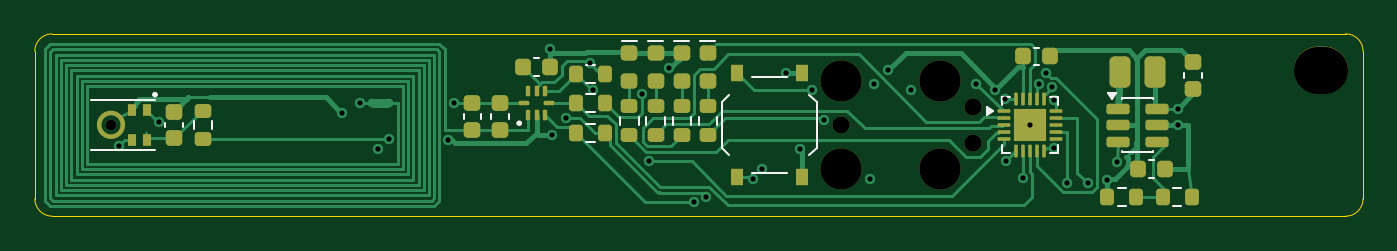
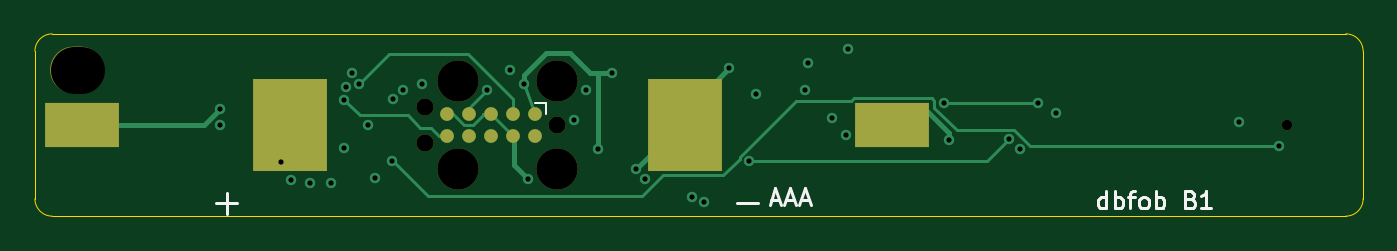
Circuit board: 13 layer files. Board 76.5 x 10.5 mm.
- bottom_copper: b1-B_Cu.gbr (6686 bytes)
- bottom_mask: b1-B_Mask.gbr (1237 bytes)
- paste: b1-B_Paste.gbr (624 bytes)
- bottom_silk: b1-B_Silkscreen.gbr (5316 bytes)
- outline: b1-Edge_Cuts.gbr (879 bytes)
- top_copper: b1-F_Cu.gbr (28719 bytes)
- top_mask: b1-F_Mask.gbr (6461 bytes)
- paste: b1-F_Paste.gbr (7396 bytes)
- top_silk: b1-F_Silkscreen.gbr (10199 bytes)
- inner_copper: b1-In1_Cu.gbr (4129 bytes)
- inner_copper: b1-In2_Cu.gbr (4496 bytes)
- drill: b1-NPTH.drl (647 bytes)
- drill: b1-PTH.drl (867 bytes)

=== bottom_copper: b1-B_Cu.gbr (6686 bytes, source omitted) ===
=== bottom_mask: b1-B_Mask.gbr ===
%TF.GenerationSoftware,KiCad,Pcbnew,10.0.6*%
%TF.CreationDate,2026-11-15T16:33:19+00:00*%
%TF.ProjectId,b1,62312e6b-6963-4616-945f-706362585858,rev?*%
%TF.SameCoordinates,Original*%
%TF.FileFunction,Soldermask,Bot*%
%TF.FilePolarity,Negative*%
%FSLAX46Y46*%
G04 Gerber Fmt 4.6, Leading zero omitted, Abs format (unit mm)*
G04 Created by KiCad (PCBNEW 10.0.6) date 2026-11-15 16:33:19*
%MOMM*%
%LPD*%
G01*
G04 APERTURE LIST*
%ADD10R,4.250000X5.300000*%
%ADD11R,4.250000X2.600000*%
%ADD12O,3.100000X2.700000*%
%ADD13C,2.374900*%
%ADD14C,0.990600*%
%ADD15C,0.787400*%
%ADD16C,0.600000*%
G04 APERTURE END LIST*
D10*
%TO.C,BT1*%
X61835000Y5250000D03*
D11*
X73775000Y5250000D03*
X27125000Y5250000D03*
D10*
X39065000Y5250000D03*
%TD*%
D12*
%TO.C,H1*%
X74050000Y8400000D03*
%TD*%
D13*
%TO.C,J1*%
X46440000Y7790000D03*
D14*
X46440000Y5250000D03*
D13*
X46440000Y2710000D03*
X52155000Y7790000D03*
X52155000Y2710000D03*
D14*
X54060000Y6266000D03*
X54060000Y4234000D03*
D15*
X47710000Y5885000D03*
X48980000Y5885000D03*
X50250000Y5885000D03*
X51520000Y5885000D03*
X52790000Y5885000D03*
X52790000Y4615000D03*
X51520000Y4615000D03*
X50250000Y4615000D03*
X48980000Y4615000D03*
X47710000Y4615000D03*
%TD*%
D16*
%TO.C,MK1*%
X4360000Y5250000D03*
%TD*%
M02*

=== paste: b1-B_Paste.gbr ===
%TF.GenerationSoftware,KiCad,Pcbnew,10.0.6*%
%TF.CreationDate,2026-11-15T16:33:19+00:00*%
%TF.ProjectId,b1,62312e6b-6963-4616-945f-706362585858,rev?*%
%TF.SameCoordinates,Original*%
%TF.FileFunction,Paste,Bot*%
%TF.FilePolarity,Positive*%
%FSLAX46Y46*%
G04 Gerber Fmt 4.6, Leading zero omitted, Abs format (unit mm)*
G04 Created by KiCad (PCBNEW 10.0.6) date 2026-11-15 16:33:19*
%MOMM*%
%LPD*%
G01*
G04 APERTURE LIST*
%ADD10R,4.250000X5.300000*%
%ADD11R,4.250000X2.600000*%
G04 APERTURE END LIST*
D10*
%TO.C,BT1*%
X61835000Y5250000D03*
D11*
X73775000Y5250000D03*
X27125000Y5250000D03*
D10*
X39065000Y5250000D03*
%TD*%
M02*

=== bottom_silk: b1-B_Silkscreen.gbr ===
%TF.GenerationSoftware,KiCad,Pcbnew,10.0.6*%
%TF.CreationDate,2026-11-15T16:33:19+00:00*%
%TF.ProjectId,b1,62312e6b-6963-4616-945f-706362585858,rev?*%
%TF.SameCoordinates,Original*%
%TF.FileFunction,Legend,Bot*%
%TF.FilePolarity,Positive*%
%FSLAX46Y46*%
G04 Gerber Fmt 4.6, Leading zero omitted, Abs format (unit mm)*
G04 Created by KiCad (PCBNEW 10.0.6) date 2026-11-15 16:33:19*
%MOMM*%
%LPD*%
G01*
G04 APERTURE LIST*
%ADD10C,0.150000*%
%ADD11C,0.120000*%
%ADD12R,4.250000X5.300000*%
%ADD13R,4.250000X2.600000*%
%ADD14O,3.100000X2.700000*%
%ADD15C,2.374900*%
%ADD16C,0.990600*%
%ADD17C,0.787400*%
%ADD18C,0.600000*%
G04 APERTURE END LIST*
D10*
X14785714Y445181D02*
X14785714Y1445181D01*
X14785714Y492800D02*
X14880952Y445181D01*
X14880952Y445181D02*
X15071428Y445181D01*
X15071428Y445181D02*
X15166666Y492800D01*
X15166666Y492800D02*
X15214285Y540420D01*
X15214285Y540420D02*
X15261904Y635658D01*
X15261904Y635658D02*
X15261904Y921372D01*
X15261904Y921372D02*
X15214285Y1016610D01*
X15214285Y1016610D02*
X15166666Y1064229D01*
X15166666Y1064229D02*
X15071428Y1111848D01*
X15071428Y1111848D02*
X14880952Y1111848D01*
X14880952Y1111848D02*
X14785714Y1064229D01*
X14309523Y445181D02*
X14309523Y1445181D01*
X14309523Y1064229D02*
X14214285Y1111848D01*
X14214285Y1111848D02*
X14023809Y1111848D01*
X14023809Y1111848D02*
X13928571Y1064229D01*
X13928571Y1064229D02*
X13880952Y1016610D01*
X13880952Y1016610D02*
X13833333Y921372D01*
X13833333Y921372D02*
X13833333Y635658D01*
X13833333Y635658D02*
X13880952Y540420D01*
X13880952Y540420D02*
X13928571Y492800D01*
X13928571Y492800D02*
X14023809Y445181D01*
X14023809Y445181D02*
X14214285Y445181D01*
X14214285Y445181D02*
X14309523Y492800D01*
X13547618Y1111848D02*
X13166666Y1111848D01*
X13404761Y445181D02*
X13404761Y1302324D01*
X13404761Y1302324D02*
X13357142Y1397562D01*
X13357142Y1397562D02*
X13261904Y1445181D01*
X13261904Y1445181D02*
X13166666Y1445181D01*
X12690475Y445181D02*
X12785713Y492800D01*
X12785713Y492800D02*
X12833332Y540420D01*
X12833332Y540420D02*
X12880951Y635658D01*
X12880951Y635658D02*
X12880951Y921372D01*
X12880951Y921372D02*
X12833332Y1016610D01*
X12833332Y1016610D02*
X12785713Y1064229D01*
X12785713Y1064229D02*
X12690475Y1111848D01*
X12690475Y1111848D02*
X12547618Y1111848D01*
X12547618Y1111848D02*
X12452380Y1064229D01*
X12452380Y1064229D02*
X12404761Y1016610D01*
X12404761Y1016610D02*
X12357142Y921372D01*
X12357142Y921372D02*
X12357142Y635658D01*
X12357142Y635658D02*
X12404761Y540420D01*
X12404761Y540420D02*
X12452380Y492800D01*
X12452380Y492800D02*
X12547618Y445181D01*
X12547618Y445181D02*
X12690475Y445181D01*
X11928570Y445181D02*
X11928570Y1445181D01*
X11928570Y1064229D02*
X11833332Y1111848D01*
X11833332Y1111848D02*
X11642856Y1111848D01*
X11642856Y1111848D02*
X11547618Y1064229D01*
X11547618Y1064229D02*
X11499999Y1016610D01*
X11499999Y1016610D02*
X11452380Y921372D01*
X11452380Y921372D02*
X11452380Y635658D01*
X11452380Y635658D02*
X11499999Y540420D01*
X11499999Y540420D02*
X11547618Y492800D01*
X11547618Y492800D02*
X11642856Y445181D01*
X11642856Y445181D02*
X11833332Y445181D01*
X11833332Y445181D02*
X11928570Y492800D01*
X9928570Y968991D02*
X9785713Y921372D01*
X9785713Y921372D02*
X9738094Y873753D01*
X9738094Y873753D02*
X9690475Y778515D01*
X9690475Y778515D02*
X9690475Y635658D01*
X9690475Y635658D02*
X9738094Y540420D01*
X9738094Y540420D02*
X9785713Y492800D01*
X9785713Y492800D02*
X9880951Y445181D01*
X9880951Y445181D02*
X10261903Y445181D01*
X10261903Y445181D02*
X10261903Y1445181D01*
X10261903Y1445181D02*
X9928570Y1445181D01*
X9928570Y1445181D02*
X9833332Y1397562D01*
X9833332Y1397562D02*
X9785713Y1349943D01*
X9785713Y1349943D02*
X9738094Y1254705D01*
X9738094Y1254705D02*
X9738094Y1159467D01*
X9738094Y1159467D02*
X9785713Y1064229D01*
X9785713Y1064229D02*
X9833332Y1016610D01*
X9833332Y1016610D02*
X9928570Y968991D01*
X9928570Y968991D02*
X10261903Y968991D01*
X8738094Y445181D02*
X9309522Y445181D01*
X9023808Y445181D02*
X9023808Y1445181D01*
X9023808Y1445181D02*
X9119046Y1302324D01*
X9119046Y1302324D02*
X9214284Y1207086D01*
X9214284Y1207086D02*
X9309522Y1159467D01*
X34095237Y930896D02*
X33619047Y930896D01*
X34190475Y645181D02*
X33857142Y1645181D01*
X33857142Y1645181D02*
X33523809Y645181D01*
X33238094Y930896D02*
X32761904Y930896D01*
X33333332Y645181D02*
X32999999Y1645181D01*
X32999999Y1645181D02*
X32666666Y645181D01*
X32380951Y930896D02*
X31904761Y930896D01*
X32476189Y645181D02*
X32142856Y1645181D01*
X32142856Y1645181D02*
X31809523Y645181D01*
%TO.C,BT1*%
X34850000Y750000D02*
X36050000Y750000D01*
X64850000Y750000D02*
X66050000Y750000D01*
X65450000Y150000D02*
X65450000Y1350000D01*
%TO.C,J1*%
D11*
X47075000Y6520000D02*
X47075000Y5885000D01*
X47710000Y6520000D02*
X47075000Y6520000D01*
%TD*%
%LPC*%
D12*
%TO.C,BT1*%
X61835000Y5250000D03*
D13*
X73775000Y5250000D03*
X27125000Y5250000D03*
D12*
X39065000Y5250000D03*
%TD*%
D14*
%TO.C,H1*%
X74050000Y8400000D03*
%TD*%
D15*
%TO.C,J1*%
X46440000Y7790000D03*
D16*
X46440000Y5250000D03*
D15*
X46440000Y2710000D03*
X52155000Y7790000D03*
X52155000Y2710000D03*
D16*
X54060000Y6266000D03*
X54060000Y4234000D03*
D17*
X47710000Y5885000D03*
X48980000Y5885000D03*
X50250000Y5885000D03*
X51520000Y5885000D03*
X52790000Y5885000D03*
X52790000Y4615000D03*
X51520000Y4615000D03*
X50250000Y4615000D03*
X48980000Y4615000D03*
X47710000Y4615000D03*
%TD*%
D18*
%TO.C,MK1*%
X4360000Y5250000D03*
%TD*%
%LPD*%
M02*

=== outline: b1-Edge_Cuts.gbr ===
%TF.GenerationSoftware,KiCad,Pcbnew,10.0.6*%
%TF.CreationDate,2026-11-15T16:33:19+00:00*%
%TF.ProjectId,b1,62312e6b-6963-4616-945f-706362585858,rev?*%
%TF.SameCoordinates,Original*%
%TF.FileFunction,Profile,NP*%
%FSLAX46Y46*%
G04 Gerber Fmt 4.6, Leading zero omitted, Abs format (unit mm)*
G04 Created by KiCad (PCBNEW 10.0.6) date 2026-11-15 16:33:19*
%MOMM*%
%LPD*%
G01*
G04 APERTURE LIST*
%TA.AperFunction,Profile*%
%ADD10C,0.050000*%
%TD*%
G04 APERTURE END LIST*
D10*
X0Y9500000D02*
G75*
G02*
X1000000Y10500000I1000000J0D01*
G01*
X0Y1000000D02*
X0Y9500000D01*
X1000000Y10500000D02*
X75500000Y10500000D01*
X1000000Y0D02*
G75*
G02*
X0Y1000000I0J1000000D01*
G01*
X75500000Y10500000D02*
G75*
G02*
X76500000Y9500000I0J-1000000D01*
G01*
X75500000Y0D02*
X1000000Y0D01*
X76500000Y9500000D02*
X76500000Y1000000D01*
X76500000Y1000000D02*
G75*
G02*
X75500000Y0I-1000000J0D01*
G01*
M02*

=== top_copper: b1-F_Cu.gbr (28719 bytes, source omitted) ===
=== top_mask: b1-F_Mask.gbr (6461 bytes, source omitted) ===
=== paste: b1-F_Paste.gbr (7396 bytes, source omitted) ===
=== top_silk: b1-F_Silkscreen.gbr (10199 bytes, source omitted) ===
=== inner_copper: b1-In1_Cu.gbr ===
%TF.GenerationSoftware,KiCad,Pcbnew,10.0.6*%
%TF.CreationDate,2026-11-15T16:33:19+00:00*%
%TF.ProjectId,b1,62312e6b-6963-4616-945f-706362585858,rev?*%
%TF.SameCoordinates,Original*%
%TF.FileFunction,Copper,L2,Inr*%
%TF.FilePolarity,Positive*%
%FSLAX46Y46*%
G04 Gerber Fmt 4.6, Leading zero omitted, Abs format (unit mm)*
G04 Created by KiCad (PCBNEW 10.0.6) date 2026-11-15 16:33:19*
%MOMM*%
%LPD*%
G01*
G04 APERTURE LIST*
%TA.AperFunction,ViaPad*%
%ADD10C,0.600000*%
%TD*%
%TA.AperFunction,Conductor*%
%ADD11C,0.300000*%
%TD*%
%TA.AperFunction,Conductor*%
%ADD12C,0.150000*%
%TD*%
G04 APERTURE END LIST*
D10*
%TO.N,/SWCLK*%
X58600000Y7425000D03*
%TO.N,/GND*%
X61725000Y2100000D03*
X29675000Y9650000D03*
%TO.N,/VDD*%
X49150000Y8400000D03*
%TO.N,/GND*%
X41875000Y2700000D03*
%TO.N,/MIC_CLK*%
X55925000Y3200000D03*
%TO.N,/SWDIO*%
X57825000Y7625000D03*
%TO.N,/VDD*%
X43275000Y8250000D03*
%TO.N,/MIC_DATA*%
X55875000Y6750000D03*
%TO.N,/VDD*%
X65825000Y5250000D03*
%TO.N,/GND*%
X36500000Y8525000D03*
%TO.N,/LB*%
X18700000Y6500000D03*
%TO.N,/NFC_VCC*%
X30600000Y5650000D03*
%TO.N,/BTN*%
X54225000Y7625000D03*
%TO.N,/SDA*%
X32150000Y7275000D03*
%TO.N,/NFC_VCC*%
X38650000Y1125000D03*
%TO.N,/TX*%
X58675000Y6675000D03*
%TO.N,/MIC_CLK*%
X4825000Y4050000D03*
%TO.N,/GND*%
X19750000Y3850000D03*
%TO.N,/MIC_PWR*%
X35350000Y3150000D03*
%TO.N,/NFC_VCC*%
X59450000Y1900000D03*
%TO.N,/VDD*%
X48350000Y7600000D03*
%TO.N,/MIC_PWR*%
X20375000Y4425000D03*
%TO.N,/VDD*%
X44075000Y3875000D03*
%TO.N,/MIC_DATA*%
X7125000Y5400000D03*
%TO.N,/GND*%
X29775000Y4675000D03*
%TO.N,/VDD*%
X55325000Y7275000D03*
%TO.N,/GND*%
X23825000Y4400000D03*
%TO.N,/VCELL*%
X62300000Y3100000D03*
%TO.N,/LED_R*%
X60650000Y1900000D03*
%TO.N,/VDD*%
X34950000Y7050000D03*
%TO.N,/VCELL*%
X56900000Y2200000D03*
X65825000Y6200000D03*
%TO.N,/SCL*%
X58250000Y8250000D03*
%TO.N,/SWCLK*%
X50475000Y7275000D03*
%TO.N,/GND*%
X57300000Y5250000D03*
%TO.N,/LB*%
X24150000Y6500000D03*
%TO.N,/BTN*%
X41350000Y2150000D03*
%TO.N,/GND*%
X48100000Y2125000D03*
%TO.N,/BTN*%
X44750000Y7275000D03*
%TO.N,/NFC_VCC*%
X31975000Y8800000D03*
%TO.N,/SCL*%
X37950000Y825000D03*
%TO.N,/LED_R*%
X45425000Y5550000D03*
%TO.N,/GND*%
X17675000Y5925000D03*
%TO.N,/SDA*%
X58725000Y3900000D03*
%TD*%
%TO.N,/GND*%
D11*
X57300000Y4475000D02*
X59250000Y2525000D01*
X19900000Y3825000D02*
X19800000Y3925000D01*
%TO.N,/MIC_DATA*%
D12*
X47800000Y6275000D02*
X47450000Y6625000D01*
%TO.N,/NFC_VCC*%
X58675000Y1125000D02*
X59450000Y1900000D01*
%TO.N,/MIC_DATA*%
X52900000Y6275000D02*
X47800000Y6275000D01*
%TO.N,/SDA*%
X58725000Y4650000D02*
X58725000Y3900000D01*
%TO.N,/MIC_DATA*%
X54775000Y6750000D02*
X54425000Y7100000D01*
%TO.N,/GND*%
D11*
X51225000Y5250000D02*
X57300000Y5250000D01*
%TO.N,/MIC_DATA*%
D12*
X55875000Y6750000D02*
X54775000Y6750000D01*
%TO.N,/SDA*%
X54350000Y9025000D02*
X58725000Y4650000D01*
%TO.N,/VCELL*%
D11*
X62300000Y3100000D02*
X65400000Y6200000D01*
%TO.N,/GND*%
X23825000Y4400000D02*
X23250000Y3825000D01*
X59250000Y2525000D02*
X61300000Y2525000D01*
%TO.N,/VDD*%
D12*
X42075000Y7050000D02*
X34950000Y7050000D01*
%TO.N,/GND*%
D11*
X57300000Y5250000D02*
X57300000Y4475000D01*
%TO.N,/MIC_DATA*%
D12*
X25125000Y6275000D02*
X24250000Y5400000D01*
X47100000Y6275000D02*
X25125000Y6275000D01*
%TO.N,/NFC_VCC*%
X38650000Y1125000D02*
X58675000Y1125000D01*
%TO.N,/MIC_DATA*%
X24250000Y5400000D02*
X7125000Y5400000D01*
%TO.N,/GND*%
D11*
X48100000Y2125000D02*
X51225000Y5250000D01*
%TO.N,/SDA*%
D12*
X32150000Y7275000D02*
X34200000Y9325000D01*
%TO.N,/VDD*%
X43275000Y8250000D02*
X42075000Y7050000D01*
%TO.N,/SDA*%
X52775000Y9325000D02*
X53075000Y9025000D01*
%TO.N,/VCELL*%
D11*
X65400000Y6200000D02*
X65825000Y6200000D01*
%TO.N,/MIC_DATA*%
D12*
X54425000Y7100000D02*
X53725000Y7100000D01*
%TO.N,/GND*%
D11*
X23250000Y3825000D02*
X19900000Y3825000D01*
%TO.N,/SDA*%
D12*
X53075000Y9025000D02*
X54350000Y9025000D01*
%TO.N,/MIC_DATA*%
X53725000Y7100000D02*
X52900000Y6275000D01*
X47450000Y6625000D02*
X47100000Y6275000D01*
%TO.N,/VDD*%
D11*
X49150000Y8400000D02*
X48350000Y7600000D01*
%TO.N,/GND*%
X61300000Y2525000D02*
X61725000Y2100000D01*
%TO.N,/SDA*%
D12*
X34200000Y9325000D02*
X52775000Y9325000D01*
%TD*%
M02*

=== inner_copper: b1-In2_Cu.gbr ===
%TF.GenerationSoftware,KiCad,Pcbnew,10.0.6*%
%TF.CreationDate,2026-11-15T16:33:19+00:00*%
%TF.ProjectId,b1,62312e6b-6963-4616-945f-706362585858,rev?*%
%TF.SameCoordinates,Original*%
%TF.FileFunction,Copper,L3,Inr*%
%TF.FilePolarity,Positive*%
%FSLAX46Y46*%
G04 Gerber Fmt 4.6, Leading zero omitted, Abs format (unit mm)*
G04 Created by KiCad (PCBNEW 10.0.6) date 2026-11-15 16:33:19*
%MOMM*%
%LPD*%
G01*
G04 APERTURE LIST*
%TA.AperFunction,ViaPad*%
%ADD10C,0.600000*%
%TD*%
%TA.AperFunction,Conductor*%
%ADD11C,0.150000*%
%TD*%
%TA.AperFunction,Conductor*%
%ADD12C,0.300000*%
%TD*%
G04 APERTURE END LIST*
D10*
%TO.N,/SWCLK*%
X58600000Y7425000D03*
%TO.N,/GND*%
X61725000Y2100000D03*
X29675000Y9650000D03*
%TO.N,/VDD*%
X49150000Y8400000D03*
%TO.N,/GND*%
X41875000Y2700000D03*
%TO.N,/MIC_CLK*%
X55925000Y3200000D03*
%TO.N,/SWDIO*%
X57825000Y7625000D03*
%TO.N,/VDD*%
X43275000Y8250000D03*
%TO.N,/MIC_DATA*%
X55875000Y6750000D03*
%TO.N,/VDD*%
X65825000Y5250000D03*
%TO.N,/GND*%
X36500000Y8525000D03*
%TO.N,/LB*%
X18700000Y6500000D03*
%TO.N,/NFC_VCC*%
X30600000Y5650000D03*
%TO.N,/BTN*%
X54225000Y7625000D03*
%TO.N,/SDA*%
X32150000Y7275000D03*
%TO.N,/NFC_VCC*%
X38650000Y1125000D03*
%TO.N,/TX*%
X58675000Y6675000D03*
%TO.N,/MIC_CLK*%
X4825000Y4050000D03*
%TO.N,/GND*%
X19750000Y3850000D03*
%TO.N,/MIC_PWR*%
X35350000Y3150000D03*
%TO.N,/NFC_VCC*%
X59450000Y1900000D03*
%TO.N,/VDD*%
X48350000Y7600000D03*
%TO.N,/MIC_PWR*%
X20375000Y4425000D03*
%TO.N,/VDD*%
X44075000Y3875000D03*
%TO.N,/MIC_DATA*%
X7125000Y5400000D03*
%TO.N,/GND*%
X29775000Y4675000D03*
%TO.N,/VDD*%
X55325000Y7275000D03*
%TO.N,/GND*%
X23825000Y4400000D03*
%TO.N,/VCELL*%
X62300000Y3100000D03*
%TO.N,/LED_R*%
X60650000Y1900000D03*
%TO.N,/VDD*%
X34950000Y7050000D03*
%TO.N,/VCELL*%
X56900000Y2200000D03*
X65825000Y6200000D03*
%TO.N,/SCL*%
X58250000Y8250000D03*
%TO.N,/SWCLK*%
X50475000Y7275000D03*
%TO.N,/GND*%
X57300000Y5250000D03*
%TO.N,/LB*%
X24150000Y6500000D03*
%TO.N,/BTN*%
X41350000Y2150000D03*
%TO.N,/GND*%
X48100000Y2125000D03*
%TO.N,/BTN*%
X44750000Y7275000D03*
%TO.N,/NFC_VCC*%
X31975000Y8800000D03*
%TO.N,/SCL*%
X37950000Y825000D03*
%TO.N,/LED_R*%
X45425000Y5550000D03*
%TO.N,/GND*%
X17675000Y5925000D03*
%TO.N,/SDA*%
X58725000Y3900000D03*
%TD*%
%TO.N,/BTN*%
D11*
X44750000Y7275000D02*
X45975000Y6050000D01*
X45100000Y6925000D02*
X41350000Y3175000D01*
X45975000Y6050000D02*
X46025000Y6100000D01*
%TO.N,/SWCLK*%
X51550000Y9325000D02*
X50475000Y8250000D01*
%TO.N,/BTN*%
X41350000Y3175000D02*
X41350000Y2150000D01*
%TO.N,/SWCLK*%
X57650000Y6525000D02*
X54850000Y9325000D01*
%TO.N,/GND*%
D12*
X41875000Y2550000D02*
X43325000Y1100000D01*
%TO.N,/BTN*%
D11*
X46025000Y6100000D02*
X52700000Y6100000D01*
%TO.N,/SCL*%
X46125000Y9625000D02*
X56875000Y9625000D01*
%TO.N,/VCELL*%
X56900000Y2200000D02*
X58200000Y900000D01*
%TO.N,/LED_R*%
X56650000Y2725000D02*
X59825000Y2725000D01*
%TO.N,/GND*%
D12*
X47100000Y1100000D02*
X48050000Y2050000D01*
X29675000Y4775000D02*
X29675000Y9650000D01*
%TO.N,/SWCLK*%
D11*
X58600000Y7425000D02*
X57700000Y6525000D01*
%TO.N,/SCL*%
X37950000Y1450000D02*
X46125000Y9625000D01*
%TO.N,/LED_R*%
X52900000Y4225000D02*
X55225000Y1900000D01*
%TO.N,/VCELL*%
X62300000Y1700000D02*
X62300000Y3100000D01*
%TO.N,/SWCLK*%
X57700000Y6525000D02*
X57650000Y6525000D01*
%TO.N,/LED_R*%
X46300000Y4225000D02*
X52900000Y4225000D01*
%TO.N,/BTN*%
X52700000Y6100000D02*
X54225000Y7625000D01*
%TO.N,/NFC_VCC*%
X30600000Y7425000D02*
X31975000Y8800000D01*
%TO.N,/VCELL*%
X58200000Y900000D02*
X61500000Y900000D01*
%TO.N,/GND*%
D12*
X43325000Y1100000D02*
X47100000Y1100000D01*
%TO.N,/SWCLK*%
D11*
X54850000Y9325000D02*
X51550000Y9325000D01*
%TO.N,/VCELL*%
X61500000Y900000D02*
X62300000Y1700000D01*
%TO.N,/VDD*%
D12*
X55550000Y7350000D02*
X56225000Y7350000D01*
%TO.N,/LED_R*%
D11*
X45425000Y5100000D02*
X46300000Y4225000D01*
%TO.N,/GND*%
D12*
X19750000Y3850000D02*
X17675000Y5925000D01*
%TO.N,/NFC_VCC*%
D11*
X30600000Y5650000D02*
X30600000Y7425000D01*
%TO.N,/LED_R*%
X55225000Y1900000D02*
X55825000Y1900000D01*
X45425000Y5550000D02*
X45425000Y5100000D01*
%TO.N,/SWCLK*%
X50475000Y8250000D02*
X50475000Y7275000D01*
%TO.N,/SCL*%
X37950000Y825000D02*
X37950000Y1450000D01*
%TO.N,/LED_R*%
X55825000Y1900000D02*
X56650000Y2725000D01*
%TO.N,/VDD*%
D12*
X56225000Y7350000D02*
X58325000Y5250000D01*
%TO.N,/LED_R*%
D11*
X59825000Y2725000D02*
X60650000Y1900000D01*
%TO.N,/VDD*%
D12*
X55450000Y7250000D02*
X55550000Y7350000D01*
X58325000Y5250000D02*
X65825000Y5250000D01*
%TO.N,/SCL*%
D11*
X56875000Y9625000D02*
X58250000Y8250000D01*
%TD*%
M02*

=== drill: b1-NPTH.drl ===
M48
; DRILL file KiCad 10.0.6 date 2026-11-15T16:33:19
; FORMAT={-:-/ absolute / metric / decimal}
; #@! TF.CreationDate,2026-11-15T16:33:19+00:00
; #@! TF.GenerationSoftware,Kicad,Pcbnew,10.0.6
; #@! TF.FileFunction,NonPlated,1,4,NPTH
FMAT,2
METRIC
; #@! TA.AperFunction,NonPlated,NPTH,ComponentDrill
T1C0.600
; #@! TA.AperFunction,NonPlated,NPTH,ComponentDrill
T2C0.991
; #@! TA.AperFunction,NonPlated,NPTH,ComponentDrill
T3C2.375
; #@! TA.AperFunction,NonPlated,NPTH,ComponentDrill
T4C2.700
%
G90
G05
T1
X4.36Y5.25
T2
X46.44Y5.25
X54.06Y6.266
X54.06Y4.234
T3
X46.44Y7.79
X46.44Y2.71
X52.155Y7.79
X52.155Y2.71
T4
X73.85Y8.4G85X74.25Y8.4
G05
M30

=== drill: b1-PTH.drl ===
M48
; DRILL file KiCad 10.0.6 date 2026-11-15T16:33:19
; FORMAT={-:-/ absolute / metric / decimal}
; #@! TF.CreationDate,2026-11-15T16:33:19+00:00
; #@! TF.GenerationSoftware,Kicad,Pcbnew,10.0.6
; #@! TF.FileFunction,Plated,1,4,PTH
FMAT,2
METRIC
; #@! TA.AperFunction,Plated,PTH,ViaDrill
T1C0.300
%
G90
G05
T1
X4.825Y4.05
X7.125Y5.4
X17.675Y5.925
X18.7Y6.5
X19.75Y3.85
X20.375Y4.425
X23.825Y4.4
X24.15Y6.5
X29.675Y9.65
X29.775Y4.675
X30.6Y5.65
X31.975Y8.8
X32.15Y7.275
X34.95Y7.05
X35.35Y3.15
X36.5Y8.525
X37.95Y0.825
X38.65Y1.125
X41.35Y2.15
X41.875Y2.7
X43.275Y8.25
X44.075Y3.875
X44.75Y7.275
X45.425Y5.55
X48.1Y2.125
X48.35Y7.6
X49.15Y8.4
X50.475Y7.275
X54.225Y7.625
X55.325Y7.275
X55.875Y6.75
X55.925Y3.2
X56.9Y2.2
X57.3Y5.25
X57.825Y7.625
X58.25Y8.25
X58.6Y7.425
X58.675Y6.675
X58.725Y3.9
X59.45Y1.9
X60.65Y1.9
X61.725Y2.1
X62.3Y3.1
X65.825Y6.2
X65.825Y5.25
M30
